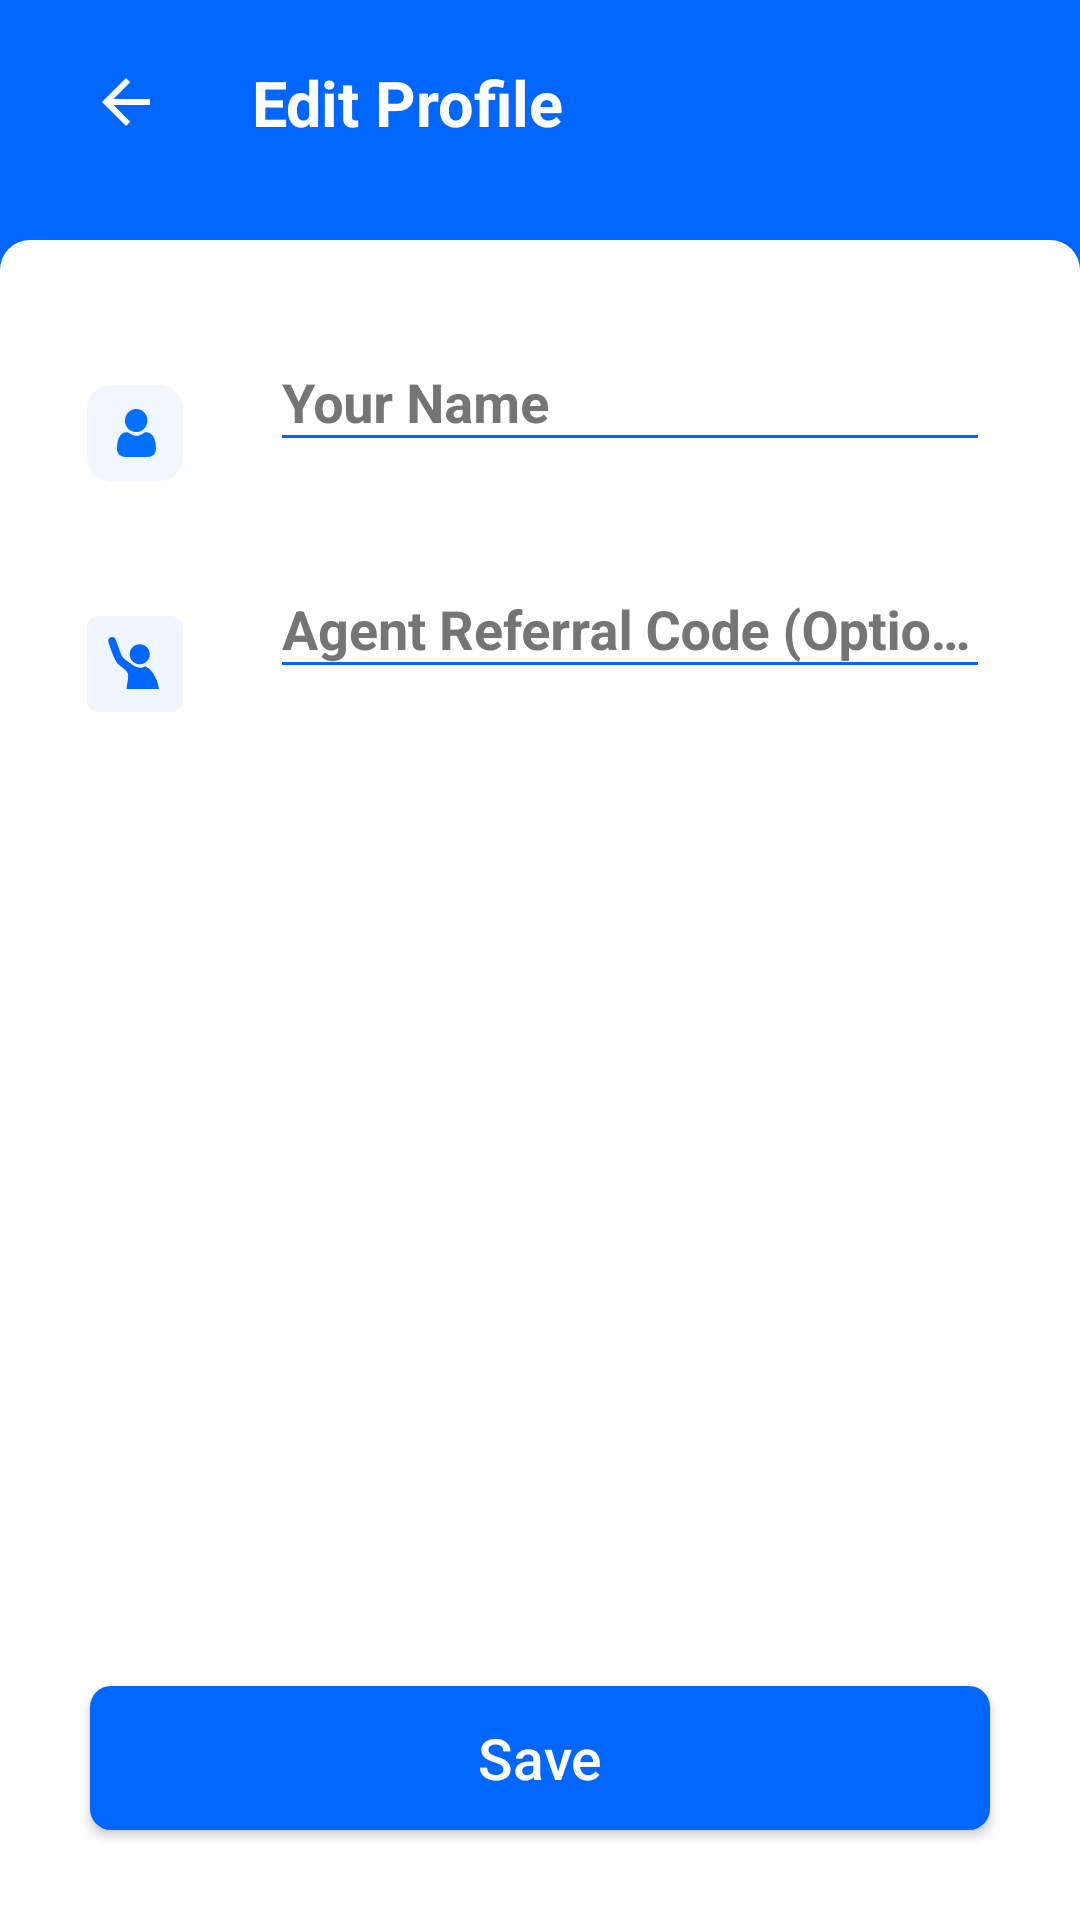

Android layout source for this screen:
<!-- AndroidManifest.xml: application theme Theme.PagarBook -->
<!-- res/layout/activity_edit_user_name.xml -->
<?xml version="1.0" encoding="utf-8"?>
<androidx.constraintlayout.widget.ConstraintLayout xmlns:android="http://schemas.android.com/apk/res/android"
    xmlns:app="http://schemas.android.com/apk/res-auto"
    xmlns:tools="http://schemas.android.com/tools"
    android:layout_width="match_parent"
    android:layout_height="match_parent"
    tools:context=".Views.Activity.EditUserNameActivity">
    <TextView
        android:id="@+id/textView17"
        android:layout_width="match_parent"
        android:layout_height="wrap_content"
        android:background="@color/dart_blue"
        android:drawableStart="@drawable/ic_baseline_arrow_back_24_white"
        android:drawablePadding="30dp"
        android:paddingLeft="30dp"
        android:paddingTop="20dp"
        android:paddingBottom="50dp"
        android:text="Edit Profile"
        android:textColor="@color/white"
        android:textSize="21sp"
        android:textStyle="bold"
        app:layout_constraintEnd_toEndOf="parent"
        app:layout_constraintStart_toStartOf="parent"
        app:layout_constraintTop_toTopOf="parent" />

    <View
        android:layout_width="match_parent"
        android:layout_height="match_parent"
        android:background="@drawable/editname_corner_round"
        android:layout_marginTop="80dp"/>

    <com.google.android.material.textfield.TextInputLayout
        android:id="@+id/textInputLayout2"
        android:layout_width="match_parent"
        android:layout_height="wrap_content"
        android:layout_marginStart="90dp"
        android:layout_marginTop="10dp"
        android:textColorHint="@color/Gray"
        app:hintTextAppearance="@style/TextAppearance.App.TextInputLayout"
        android:layout_marginEnd="30dp"
        app:layout_constraintEnd_toEndOf="parent"
        app:layout_constraintStart_toStartOf="parent"
        app:layout_constraintTop_toBottomOf="@+id/textView17">

        <com.google.android.material.textfield.TextInputEditText
            android:layout_width="match_parent"
            android:id="@+id/EtYourNameEdit"
            android:layout_height="wrap_content"
            android:backgroundTint="@color/dart_blue"
            android:hint="Your Name"
            android:textColor="@color/black"
            android:textStyle="bold" />
    </com.google.android.material.textfield.TextInputLayout>

    <ImageView
        android:layout_width="wrap_content"
        android:layout_height="wrap_content"
        android:layout_marginTop="45dp"
        android:src="@drawable/ic_default_present"
        app:layout_constraintEnd_toStartOf="@+id/textInputLayout5"
        app:layout_constraintStart_toStartOf="parent"
        app:layout_constraintTop_toBottomOf="@+id/imageView3" />

    <ImageView
        android:id="@+id/imageView3"
        android:layout_width="wrap_content"
        android:layout_height="wrap_content"
        android:layout_marginTop="30dp"
        android:src="@drawable/ic_profile_your_name"
        app:layout_constraintEnd_toStartOf="@+id/textInputLayout2"
        app:layout_constraintStart_toStartOf="parent"
        app:layout_constraintTop_toBottomOf="@+id/textView17" />


    <com.google.android.material.textfield.TextInputLayout
        android:id="@+id/textInputLayout5"
        android:layout_width="match_parent"
        android:layout_height="wrap_content"
        android:layout_marginStart="90dp"
        android:layout_marginTop="30dp"
        android:layout_marginEnd="30dp"
        android:textColorHint="@color/Gray"
        app:hintTextAppearance="@style/TextAppearance.App.TextInputLayout"
        app:layout_constraintEnd_toEndOf="parent"
        app:layout_constraintStart_toStartOf="parent"
        app:layout_constraintTop_toBottomOf="@+id/textInputLayout2">

        <com.google.android.material.textfield.TextInputEditText
            android:layout_width="match_parent"
            android:layout_height="wrap_content"
            android:backgroundTint="@color/dart_blue"
            android:hint="Agent Referral Code (Optional)"
            android:textColor="@color/black"
            android:textStyle="bold" />
    </com.google.android.material.textfield.TextInputLayout>

    <Button
        android:id="@+id/btn_YourNameSave"
        android:layout_width="match_parent"
        android:layout_height="wrap_content"
        android:layout_gravity="bottom"
        android:background="@drawable/blue_button_corner"
        android:text="Save"
        android:textAllCaps="false"
        android:textSize="19sp"
        android:layout_margin="30sp"
        android:textColor="@color/white"
        app:layout_constraintBottom_toBottomOf="parent"
        app:layout_constraintEnd_toEndOf="parent"
        app:layout_constraintStart_toStartOf="parent" />
</androidx.constraintlayout.widget.ConstraintLayout>
<!-- resources referenced by this layout -->
<resources>
  <color name="Gray">#757575</color>
  <color name="black">#FF000000</color>
  <color name="dart_blue">#0166fe</color>
  <color name="white">#FFFFFFFF</color>
  <!-- drawable blue_button_corner (drawable) -->
  <?xml version="1.0" encoding="utf-8"?>
  <shape xmlns:android="http://schemas.android.com/apk/res/android">
      <solid android:color="@color/dart_blue"/>
      <corners android:radius="7dp"/>
  </shape>
  <!-- drawable editname_corner_round (drawable) -->
  <?xml version="1.0" encoding="utf-8"?>
  <shape xmlns:android="http://schemas.android.com/apk/res/android">
  <solid android:color="@color/white"/>
      <corners android:topLeftRadius="10dp"
          android:topRightRadius="10dp"/>
  </shape>
  <!-- drawable ic_baseline_arrow_back_24_white (drawable-v24) -->
  <?xml version="1.0" encoding="utf-8"?>
  <vector xmlns:android="http://schemas.android.com/apk/res/android" xmlns:app="http://schemas.android.com/apk/res-auto" xmlns:aapt="http://schemas.android.com/aapt" android:height="24dp" android:width="24dp" android:viewportWidth="24" android:viewportHeight="24">
      <path android:fillColor="@android:color/white" android:pathData="M20,11H7.83l5.59,-5.59L12,4l-8,8 8,8 1.41,-1.41L7.83,13H20v-2z"/>
  </vector>
  <!-- drawable ic_default_present (drawable-v24) -->
  <?xml version="1.0" encoding="utf-8"?>
  <vector xmlns:android="http://schemas.android.com/apk/res/android"
      xmlns:aapt="http://schemas.android.com/aapt"
      xmlns:app="http://schemas.android.com/apk/res-auto"
      android:width="32dp"
      android:height="32dp"
      android:viewportWidth="32"
      android:viewportHeight="32">
      <path
          android:fillColor="#eff6ff"
          android:pathData="M4,0L28,0A4,4 0,0 1,32 4L32,28A4,4 0,0 1,28 32L4,32A4,4 0,0 1,0 28L0,4A4,4 0,0 1,4 0z" />
      <path
          android:fillColor="#0066fd"
          android:pathData="M20.9121,12.7617C20.9121,14.6053 19.4177,16.0996 17.5742,16.0996C15.7307,16.0996 14.2363,14.6052 14.2363,12.7617C14.2363,10.9182 15.7307,9.4238 17.5742,9.4238C19.4177,9.4238 20.9121,10.9182 20.9121,12.7617Z" />
      <path
          android:fillColor="#0066fd"
          android:pathData="M13.1514,24.3614H23.9999C23.4155,20.6899 21.6634,17.769 19.4104,16.7674C17.6576,17.8523 15.9057,16.9342 14.3197,15.6826C11.0652,13.3461 12.0667,14.5143 9.5634,7.8385C8.8955,6.2532 6.5589,7.1706 7.1435,8.7565C7.5605,9.8414 8.8963,14.3476 10.2313,15.9336C14.4874,19.2715 13.9863,18.6037 13.1522,24.3623L13.1514,24.3614Z" />
  </vector>
  <!-- drawable ic_profile_your_name: vector/xml drawable (drawable-v24, 2080 chars, omitted) -->
  <style name="Theme.PagarBook" parent="Theme.AppCompat.DayNight.NoActionBar">
          
          <item name="colorPrimary">@color/light_blue</item>
          <item name="colorPrimaryVariant">@color/light_blue</item>
          <item name="colorOnPrimary">@color/white</item>
          
          <item name="colorSecondary">@color/teal_200</item>
          <item name="colorSecondaryVariant">@color/teal_700</item>
          <item name="colorOnSecondary">@color/black</item>
          
          <item name="android:statusBarColor" tools:targetApi="l">?attr/colorPrimaryVariant</item>
          
      </style>
  <color name="light_blue">#0166fe</color>
  <color name="teal_200">#FF03DAC5</color>
  <color name="teal_700">#FF018786</color>
</resources>
